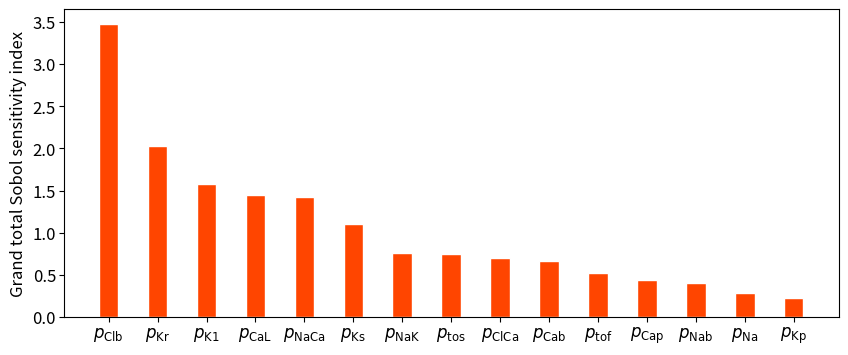

Generate this figure with matplotlib:
import numpy as np
import matplotlib.pyplot as plt

barWidth = 0.4

# Define the data arrays
barsapd30 = np.array([0.298551, 0.489548, 0.253750, 0.322475, 0.446554, 0.819785, 0.337626, 0.340235, 0.269617, 0.186696, 0.242554, 0.128651, 0.117747, 0.198473, 0.201128])
barsapd90 = np.array([0.063756, 0.343800, 0.045965, 0.171277, 0.238207, 0.543686, 0.093728, 0.078175, 0.050839, 0.029096, 0.052875, 0.009201, 0.014913, 0.022159, 0.033559])
barsB = np.array([0.080936, 0.257172, 0.086599, 0.126789, 0.235577, 0.721407, 0.159594, 0.179478, 0.059436, 0.034067, 0.088262, 0.012136, 0.014043, 0.028355, 0.038835])
barsVplt = np.array([0.088029, 0.263078, 0.128642, 0.350030, 0.149469, 0.407008, 0.258628, 0.081045,  0.093353, 0.052513, 0.121782, 0.020484, 0.043503, 0.053569, 0.064066])
barsvmax = np.array([0.062823, 0.125859, 0.125020, 0.135640, 0.075471, 0.438057, 0.400387, 0.125954, 0.065601, 0.043258, 0.090624, 0.022982, 0.045073, 0.035607, 0.100303])
barsvrest = np.array([0.162326, 0.543376, 0.106973, 0.469340, 0.272863, 0.546389, 0.194061, 0.301515, 0.131321, 0.091091, 0.106615, 0.039087, 0.050379, 0.071073, 0.090155])

# Calculate grand total
bargrand = barsapd30 + barsapd90 + barsB + barsVplt + barsvmax + barsvrest

# X-axis labels
labels = [r'$p_{\text{NaK}}$', r'$p_{\text{Kr}}$',r'$p_{\text{tos}}$', r'$p_{\text{K1}}$', r'$p_{\text{NaCa}}$', r'$p_{\text{Clb}}$', r'$p_{\text{CaL}}$', r'$p_{\text{Ks}}$', r'$p_{\text{Cab}}$', r'$p_{\text{Cap}}$', r'$p_{\text{ClCa}}$',r'$p_{\text{Kp}}$', r'$p_{\text{Na}}$', r'$p_{\text{Nab}}$', r'$p_{\text{tof}}$']

# Sort bargrand and labels in decreasing order
sorted_indices = np.argsort(bargrand)[::-1]
bargrand_sorted = bargrand[sorted_indices]
labels_sorted = np.array(labels)[sorted_indices]

# Plotting
plt.figure(figsize=(10, 4), dpi=80)
plt.bar(np.arange(len(bargrand_sorted)), bargrand_sorted, width=barWidth, color='orangered', edgecolor='white')
plt.xticks(np.arange(len(bargrand_sorted)), labels_sorted, fontsize=12)

plt.tick_params(axis='x', labelsize=12, pad=2)
plt.tick_params(axis='y', labelsize=12, pad=2)
plt.ylabel('Grand total Sobol sensitivity index', fontsize=12)

# Save the plot as a PDF file
plt.savefig('grand_total_sorted.pdf', bbox_inches='tight', pad_inches=0.1)
plt.show()
